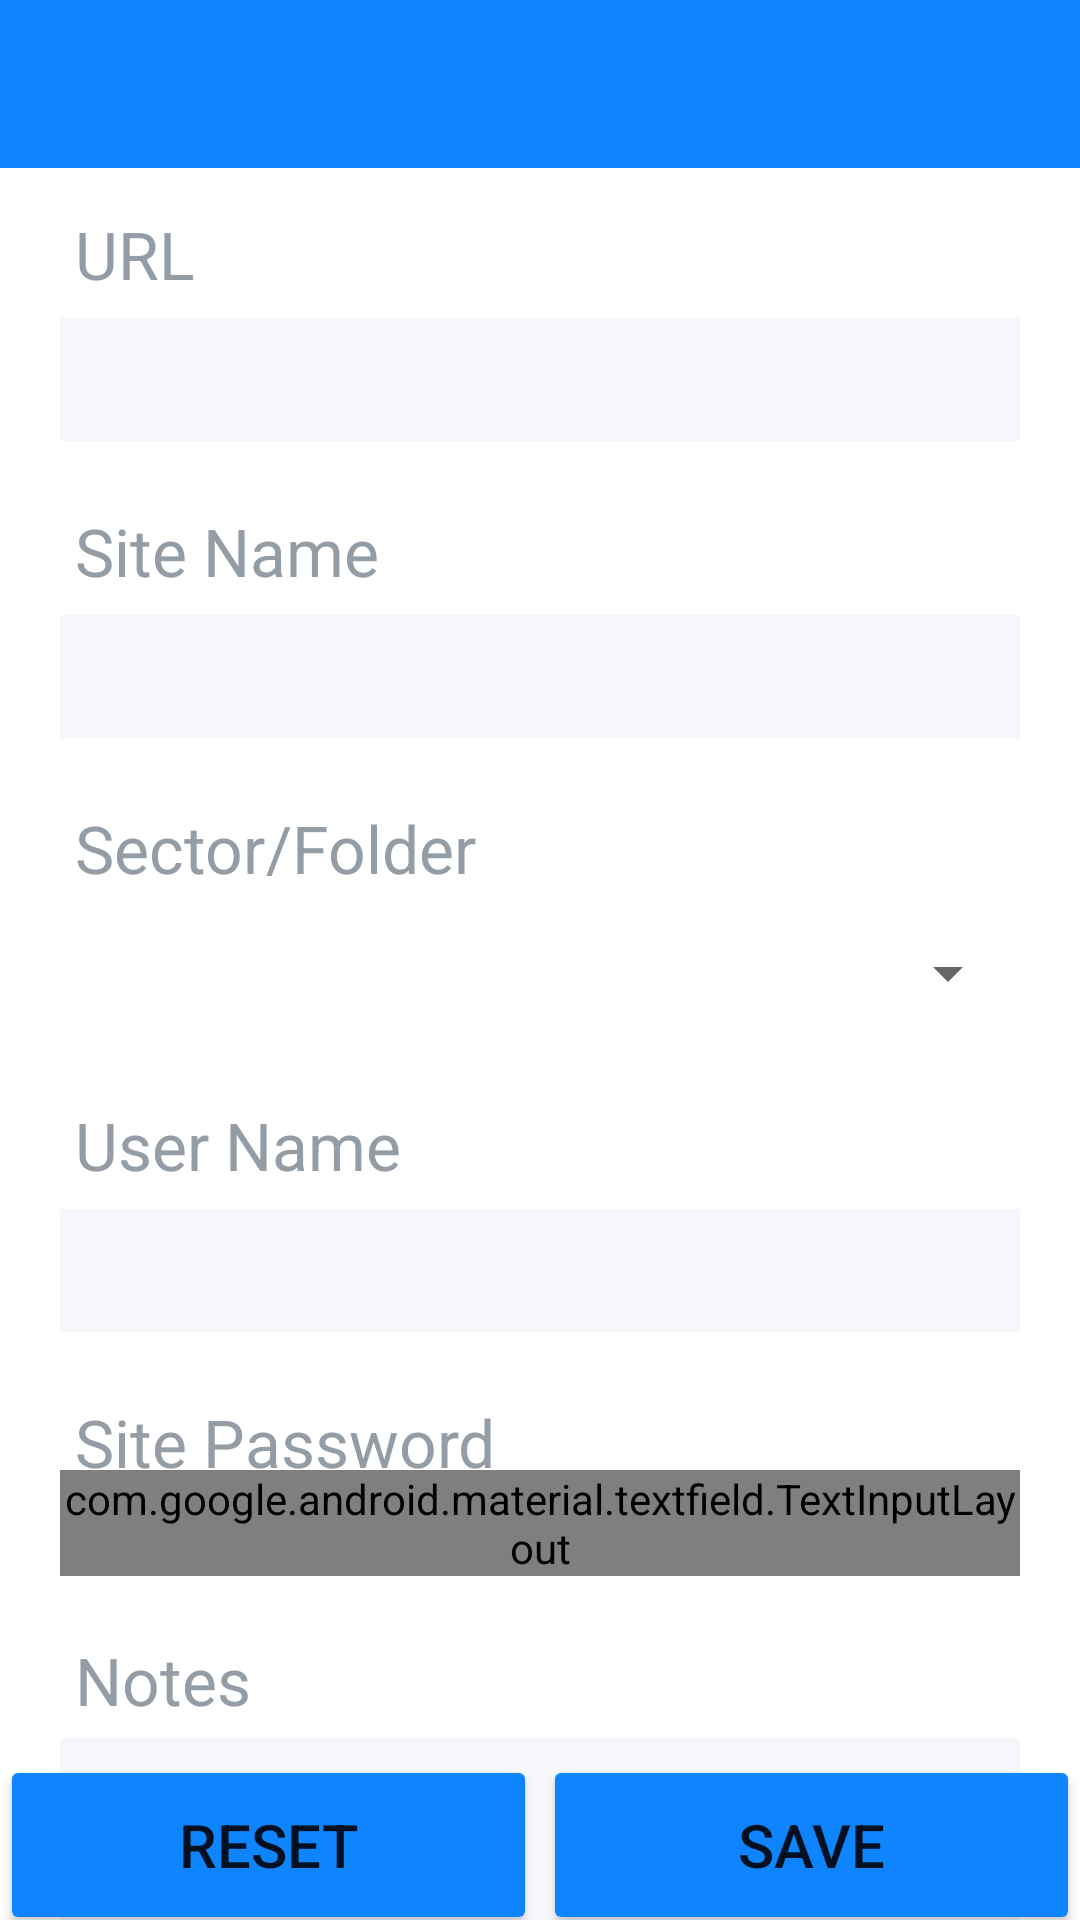

The Android layout XML behind this screen, and the referenced resources:
<!-- AndroidManifest.xml: activity theme Theme.PassManager.NoActionBar -->
<!-- res/layout/activity_add_site.xml -->
<?xml version="1.0" encoding="utf-8"?>
<RelativeLayout xmlns:android="http://schemas.android.com/apk/res/android"
    xmlns:tools="http://schemas.android.com/tools"
    android:layout_width="match_parent"
    android:layout_height="match_parent"
    xmlns:app="http://schemas.android.com/apk/res-auto">

    <include
        layout="@layout/addbar"/>

    <LinearLayout
        android:layout_width="match_parent"
        android:layout_height="wrap_content"
        android:orientation="vertical"
        android:layout_marginStart="20dp"
        android:layout_marginEnd="20dp"
        android:layout_marginTop="70dp">

        <TextView
            android:layout_width="44dp"
            android:layout_height="24dp"
            android:text="@string/tv_url"
            android:textSize="22sp"
            android:textColor="#949CA5"
            android:layout_marginStart="5dp"/>

        <EditText
            android:id="@+id/et_url"
            android:layout_width="match_parent"
            android:layout_height="41dp"
            android:layout_marginTop="12dp"
            android:background="#F5F7FB" />

        <TextView
            android:layout_width="wrap_content"
            android:layout_height="24dp"
            android:text="@string/tv_sitename"
            android:textSize="22sp"
            android:textColor="#949CA5"
            android:layout_marginStart="5dp"
            android:layout_marginTop="22dp"/>

        <EditText
            android:id="@+id/et_sname"
            android:layout_width="match_parent"
            android:layout_height="41dp"
            android:layout_marginTop="12dp"
            android:background="#F5F7FB" />

        <TextView
            android:layout_width="wrap_content"
            android:layout_height="24dp"
            android:text="@string/tv_folder"
            android:textSize="22sp"
            android:textColor="#949CA5"
            android:layout_marginStart="5dp"
            android:layout_marginTop="22dp"/>

        <Spinner
            android:id="@+id/spinner"
            android:layout_width="match_parent"
            android:layout_height="41dp"
            android:layout_marginTop="12dp"/>

        <TextView
            android:layout_width="wrap_content"
            android:layout_height="24dp"
            android:text="@string/tv_username"
            android:textSize="22sp"
            android:textColor="#949CA5"
            android:layout_marginStart="5dp"
            android:layout_marginTop="22dp"/>

        <EditText
            android:id="@+id/et_uname"
            android:layout_width="match_parent"
            android:layout_height="41dp"
            android:layout_marginTop="12dp"
            android:background="#F5F7FB" />

        <TextView
            android:layout_width="wrap_content"
            android:layout_height="24dp"
            android:text="@string/tv_sitepw"
            android:textSize="22sp"
            android:textColor="#949CA5"
            android:layout_marginStart="5dp"
            android:layout_marginTop="22dp"/>

        <com.google.android.material.textfield.TextInputLayout
            android:layout_width="match_parent"
            android:layout_height="wrap_content"
            app:passwordToggleEnabled="true"
            app:passwordToggleDrawable="@drawable/passwordtoggle">

            <EditText
                android:id="@+id/et_pw"
                android:layout_width="match_parent"
                android:layout_height="54dp"
                android:layout_marginTop="12dp"
                android:background="#F5F7FB" />

        </com.google.android.material.textfield.TextInputLayout>

        <TextView
            android:layout_width="wrap_content"
            android:layout_height="24dp"
            android:text="@string/tv_notes"
            android:textSize="22sp"
            android:textColor="#949CA5"
            android:layout_marginStart="5dp"
            android:layout_marginTop="20dp"/>

        <EditText
            android:id="@+id/et_notes"
            android:layout_width="match_parent"
            android:layout_height="65dp"
            android:layout_marginTop="10dp"
            android:background="#F5F7FB"/>

    </LinearLayout>

    <LinearLayout
        android:layout_width="match_parent"
        android:layout_height="55dp"
        android:orientation="horizontal"
        android:layout_alignParentBottom="true"
        android:weightSum="1">

        <Button
            android:id="@+id/reset"
            android:layout_width="0dp"
            android:layout_height="60dp"
            android:text="@string/reset"
            android:textSize="20sp"

            android:layout_weight="0.5"
            android:backgroundTint="#0E85FF"/>

        <Button
            android:id="@+id/save"
            android:layout_marginStart="2dp"
            android:layout_width="0dp"
            android:layout_height="60dp"
            android:text="@string/save"
            android:textSize="20sp"
            android:layout_weight="0.5"
            android:backgroundTint="#0E85FF"/>

    </LinearLayout>

</RelativeLayout>
<!-- res/layout/addbar.xml (included above) -->
<?xml version="1.0" encoding="utf-8"?>
<androidx.appcompat.widget.Toolbar
    xmlns:android="http://schemas.android.com/apk/res/android"
    xmlns:app="http://schemas.android.com/apk/res-auto"
    android:layout_width="match_parent"
    android:layout_height="?attr/actionBarSize"
    android:background="#0E85FF"
    app:titleTextColor="@color/white"
    android:id="@+id/addToolBar">

</androidx.appcompat.widget.Toolbar>
<!-- resources referenced by this layout -->
<resources>
  <color name="white">#FFFFFFFF</color>
  <!-- drawable passwordtoggle (drawable) -->
  <?xml version="1.0" encoding="utf-8"?>
  <selector xmlns:android="http://schemas.android.com/apk/res/android">
  
      <item android:drawable="@drawable/eye_on" android:state_checked="true"/>
      <item android:drawable="@drawable/icon_eye_off"/>
  
  </selector>
  <string name="reset">RESET</string>
  <string name="save">SAVE</string>
  <string name="tv_folder">Sector/Folder</string>
  <string name="tv_notes">Notes</string>
  <string name="tv_sitename">Site Name</string>
  <string name="tv_sitepw">Site Password</string>
  <string name="tv_url">URL</string>
  <string name="tv_username">User Name</string>
  <style name="Theme.PassManager.NoActionBar">
          <item name="windowActionBar">false</item>
          <item name="windowNoTitle">true</item>
          <item name="colorOnPrimary">@color/white</item>
  
          <item name="android:colorPrimaryDark" tools:targetApi="lollipop">#085AAD</item>
      </style>
  <!-- drawable icon_eye_off: png bitmap (drawable-v24, 560 bytes) -->
</resources>
